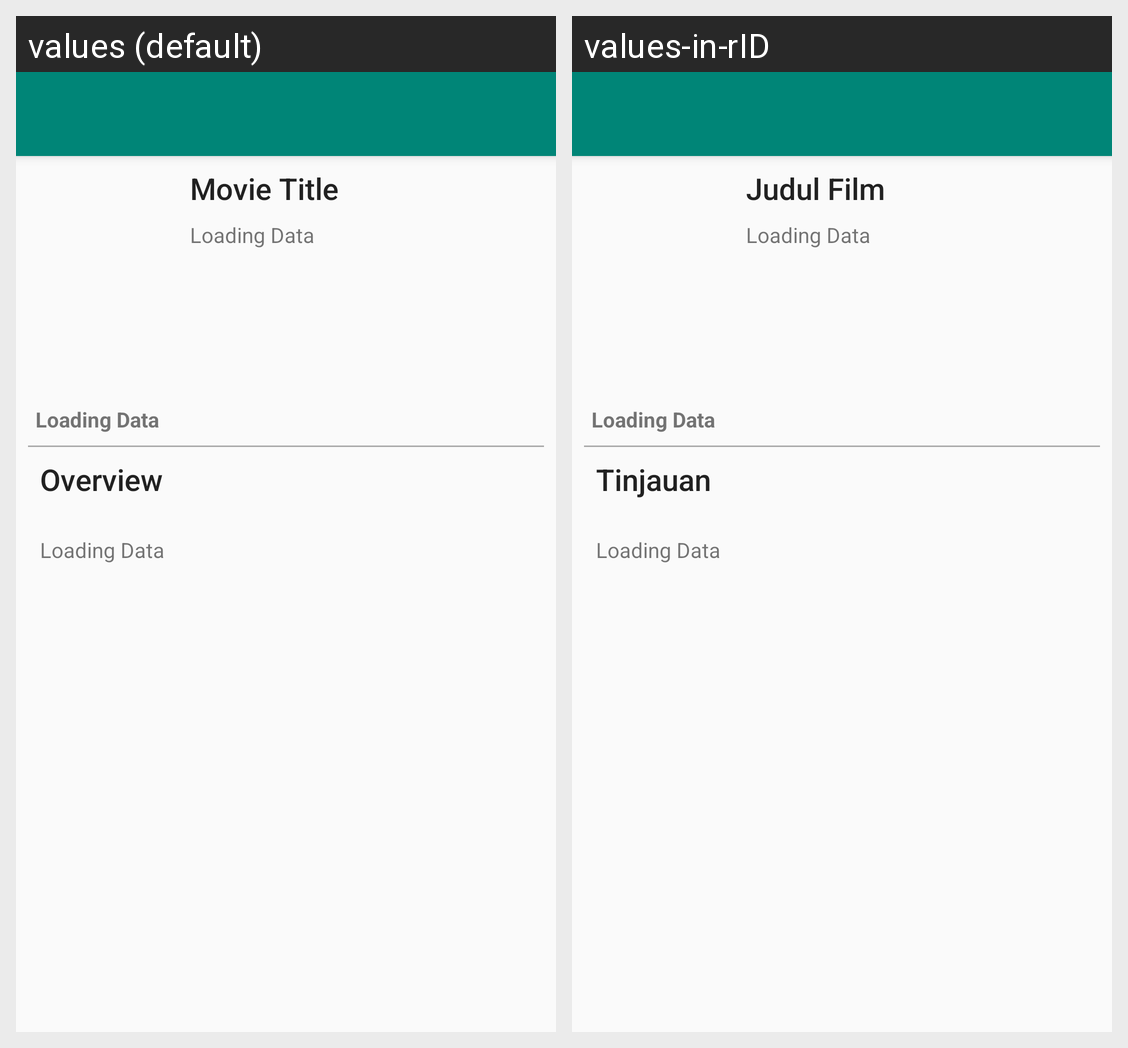

Translations of the strings shown on this Android screen, per locale in the grid:
Android screen res/layout/activity_movie_detail.xml rendered under 2 locales, left to right: values (default), values-in-rID. Device: Nexus 5 (rendered at 1080×1920; each locale shown at half size, 540×960, under a caption strip naming it); theme AppTheme.
Strings drawn on this screen, with the default value and each locale's value (text and hints the layout hard-codes, and strings that could not be matched under every locale, appear in the picture but are not listed):

title
  values: Movie Title
  values-in-rID: Judul Film

loading_data
  values: Loading Data
  values-in-rID: Loading Data

overview
  values: Overview
  values-in-rID: Tinjauan
